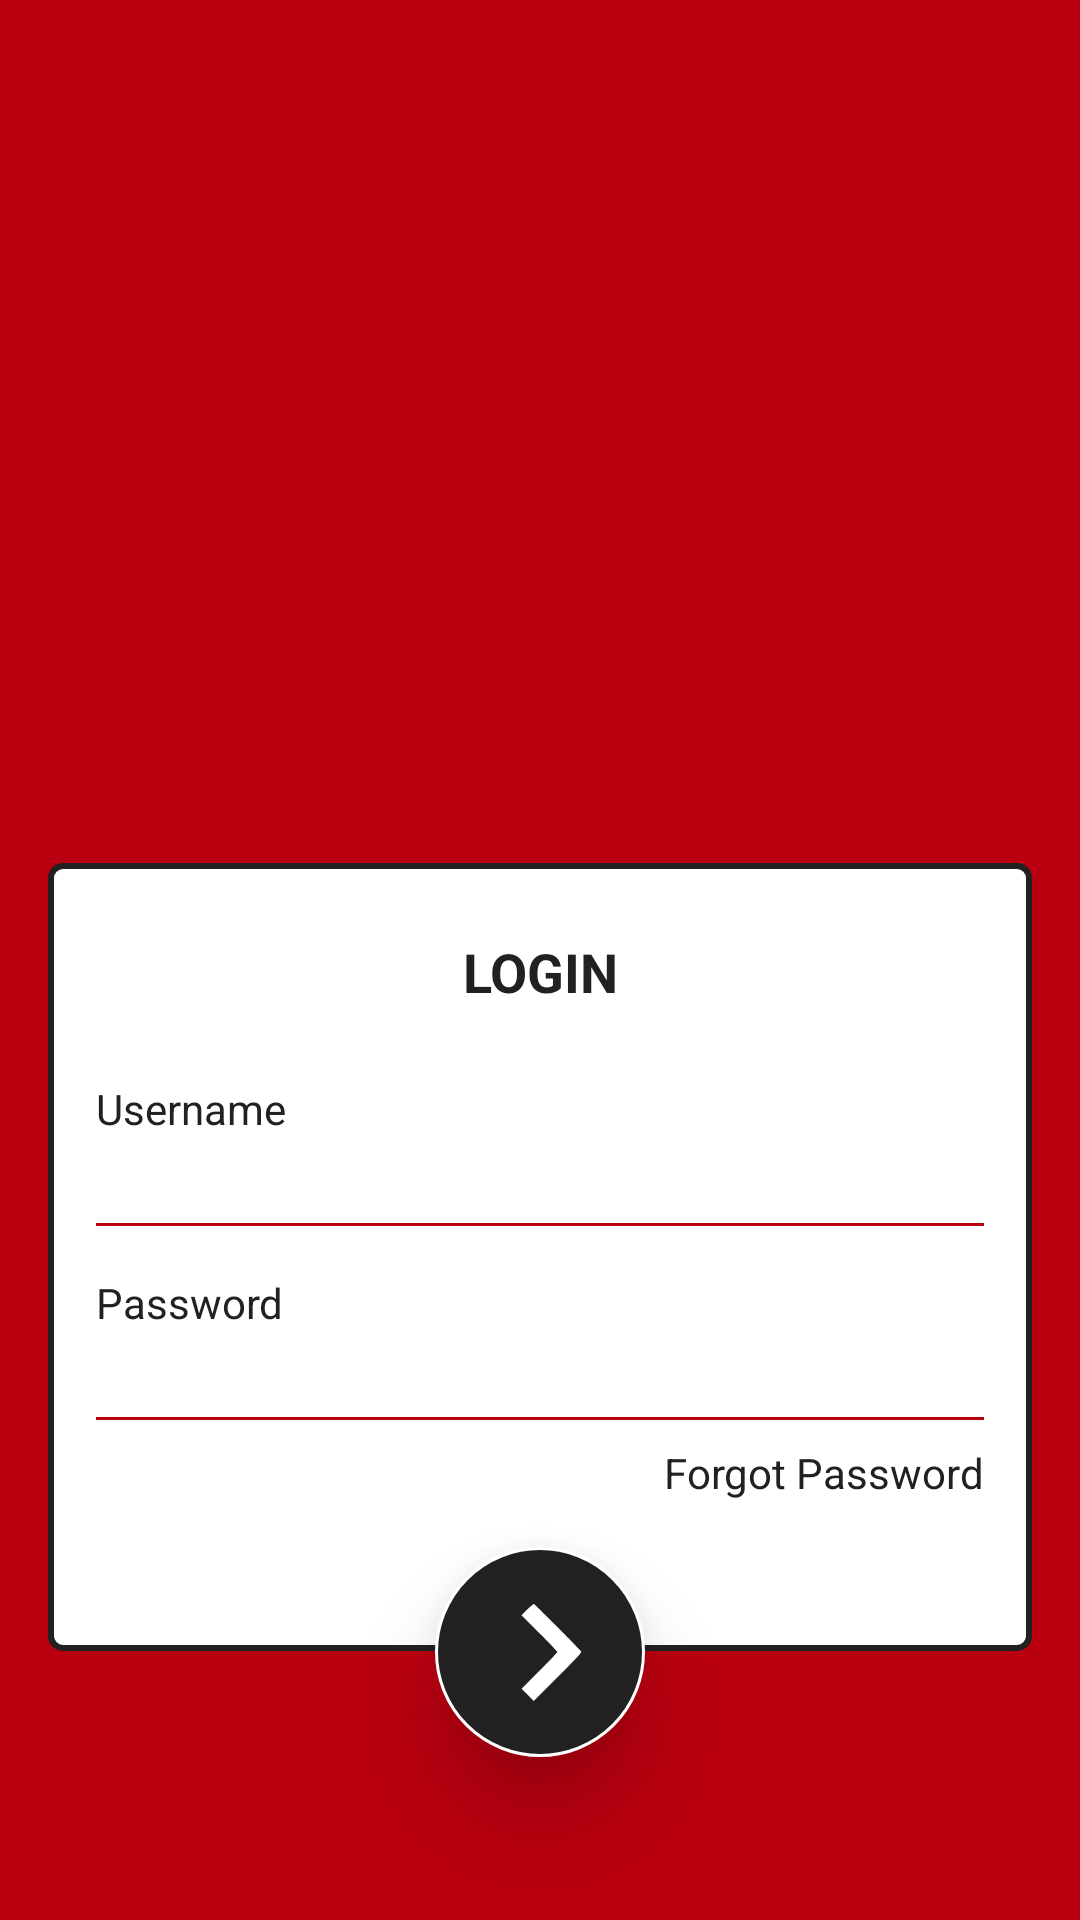

Write the Android layout XML for this screen, with the resource values it uses.
<!-- AndroidManifest.xml: application theme AppTheme -->
<!-- res/layout/activity_login.xml -->
<?xml version="1.0" encoding="utf-8"?>

<android.support.design.widget.CoordinatorLayout xmlns:android="http://schemas.android.com/apk/res/android"
    xmlns:app="http://schemas.android.com/apk/res-auto"
    android:id="@+id/clMain"
    android:layout_width="match_parent"
    android:layout_height="match_parent"
    android:animateLayoutChanges="true"
    android:background="@color/text_color_white">

    <android.support.design.widget.AppBarLayout
        android:id="@+id/appBar"
        android:layout_width="match_parent"
        android:layout_height="wrap_content"
        android:animateLayoutChanges="true"
        android:theme="@style/AppTheme.AppBarOverlay"
        android:visibility="gone"
        app:elevation="0dp"
        app:layout_scrollFlags="scroll|exitUntilCollapsed">

        <android.support.v7.widget.Toolbar xmlns:android="http://schemas.android.com/apk/res/android"
            android:id="@+id/toolbar1"
            style="@style/Widget.MyApp.ActionBar"
            android:layout_width="match_parent"
            android:layout_height="match_parent"
            android:animateLayoutChanges="true"
            android:theme="@style/Base.ThemeOverlay.AppCompat.Dark"
            app:contentInsetEnd="0dp"
            app:contentInsetLeft="0dp"
            app:contentInsetRight="0dp"
            app:contentInsetStart="0dp"
            app:layout_collapseMode="parallax">

        </android.support.v7.widget.Toolbar>

        <View
            android:layout_width="match_parent"
            android:layout_height="1dp"
            android:layout_alignParentBottom="true"
            android:background="@color/text_color_grey_light2" />
    </android.support.design.widget.AppBarLayout>

    <RelativeLayout
        android:id="@+id/rlMain"
        android:layout_width="match_parent"
        android:layout_height="match_parent"
        android:background="@color/primary"
        app:layout_behavior="@string/appbar_scrolling_view_behavior">

        <RelativeLayout
            android:layout_width="match_parent"
            android:layout_height="match_parent"
            android:animateLayoutChanges="true"
            android:gravity="bottom">

            <ScrollView
                android:layout_width="match_parent"
                android:layout_height="wrap_content"
                android:layout_above="@+id/rlButton"
                android:overScrollMode="never">

                <LinearLayout
                    android:id="@+id/llFields"
                    android:layout_width="match_parent"
                    android:layout_height="wrap_content"
                    android:layout_above="@+id/rlButton"
                    android:layout_marginLeft="@dimen/activity_margin"
                    android:layout_marginRight="@dimen/activity_margin"
                    android:animateLayoutChanges="true"
                    android:background="@drawable/login_card_bg"
                    android:orientation="vertical"
                    android:paddingBottom="42dp"
                    android:paddingLeft="@dimen/activity_margin"
                    android:paddingRight="@dimen/activity_margin"
                    android:paddingTop="@dimen/activity_margin"
                    android:visibility="visible">

                    <TextView
                        android:id="@+id/tvFieldsTitle"
                        android:layout_width="wrap_content"
                        android:layout_height="wrap_content"
                        android:layout_gravity="center_horizontal"
                        android:layout_marginBottom="@dimen/activity_margin"
                        android:gravity="center"
                        android:padding="@dimen/activity_margin_small"
                        android:text="LOGIN"
                        android:textColor="@color/primary_text"
                        android:textSize="@dimen/text_size_large"
                        android:textStyle="bold" />

                    <TextView
                        android:id="@+id/tvUserName"
                        android:layout_width="wrap_content"
                        android:layout_height="wrap_content"
                        android:text="Username"
                        android:textColor="@color/primary_text"
                        android:textSize="@dimen/text_size_small"
                        android:visibility="visible" />

                    <EditText
                        android:id="@+id/etUserName"
                        android:layout_width="match_parent"
                        android:layout_height="wrap_content"
                        android:layout_marginBottom="@dimen/activity_margin"
                        android:background="@drawable/et_background"
                        android:inputType="textEmailAddress"
                        android:textColor="@color/primary_text"
                        android:textSize="@dimen/text_size_medium"
                        android:textStyle="bold"
                        android:visibility="visible" />

                    <TextView
                        android:id="@+id/tvPassword"
                        android:layout_width="wrap_content"
                        android:layout_height="wrap_content"
                        android:text="Password"
                        android:textColor="@color/primary_text"
                        android:textSize="@dimen/text_size_small"
                        android:visibility="visible" />

                    <EditText
                        android:id="@+id/etPassword"
                        android:layout_width="match_parent"
                        android:layout_height="wrap_content"
                        android:background="@drawable/et_background"
                        android:inputType="textPassword"
                        android:textColor="@color/primary_text"
                        android:textSize="@dimen/text_size_medium"
                        android:textStyle="bold"
                        android:visibility="visible" />

                    <TextView
                        android:id="@+id/tvForgotPassword"
                        android:layout_width="wrap_content"
                        android:layout_height="wrap_content"
                        android:layout_gravity="right"
                        android:paddingBottom="@dimen/activity_margin_small"
                        android:paddingLeft="@dimen/activity_margin_small"
                        android:paddingTop="@dimen/activity_margin_small"
                        android:text="Forgot Password"
                        android:textColor="@color/primary_text"
                        android:textSize="@dimen/text_size_small"
                        android:visibility="visible" />
                </LinearLayout>
            </ScrollView>

            <RelativeLayout
                android:id="@+id/rlButton"
                android:layout_width="wrap_content"
                android:layout_height="wrap_content"
                android:layout_above="@+id/tvTermsAndConditions"
                android:layout_centerHorizontal="true"
                android:layout_marginBottom="@dimen/activity_margin"
                android:layout_marginTop="-35dp"
                android:animateLayoutChanges="true"
                android:background="@drawable/circle_button"
                android:elevation="@dimen/activity_margin">

                <ImageView
                    android:id="@+id/ivNext"
                    android:layout_width="70dp"
                    android:layout_height="70dp"
                    android:layout_centerInParent="true"
                    android:elevation="@dimen/activity_margin"
                    android:paddingBottom="@dimen/activity_margin"
                    android:paddingLeft="@dimen/activity_margin"
                    android:paddingRight="@dimen/activity_margin_small"
                    android:paddingTop="@dimen/activity_margin"
                    android:src="@drawable/ic_next"
                    android:textSize="@dimen/text_size_small"
                    android:visibility="visible" />
            </RelativeLayout>

            <TextView
                android:id="@+id/tvTermsAndConditions"
                android:layout_width="wrap_content"
                android:layout_height="wrap_content"
                android:layout_alignParentBottom="true"
                android:layout_marginBottom="@dimen/activity_margin_small"
                android:layout_marginLeft="@dimen/activity_margin"
                android:layout_marginRight="@dimen/activity_margin"
                android:gravity="center"
                android:text="By signing up you confirm that you have read &amp; agree to our company Privacy Policy &amp; Terms and Conditions"
                android:textColor="@color/text_color_white"
                android:textSize="@dimen/text_size_extra_small"
                android:textStyle="bold"
                android:visibility="invisible" />
        </RelativeLayout>
    </RelativeLayout>
</android.support.design.widget.CoordinatorLayout>
<!-- resources referenced by this layout -->
<resources>
  <color name="primary">#BA0010</color>
  <color name="primary_text">#212121</color>
  <color name="text_color_grey_light2">#e0e0da</color>
  <color name="text_color_white">#ffffff</color>
  <dimen name="activity_margin">16dp</dimen>
  <dimen name="activity_margin_small">8dp</dimen>
  <dimen name="text_size_extra_small">12sp</dimen>
  <dimen name="text_size_large">18sp</dimen>
  <dimen name="text_size_medium">16sp</dimen>
  <dimen name="text_size_small">14sp</dimen>
  <!-- drawable circle_button (drawable) -->
  <?xml version="1.0" encoding="utf-8"?>
  
  <shape xmlns:android="http://schemas.android.com/apk/res/android"
         android:shape="rectangle">
      <corners android:radius="100dp"/>
      <solid android:color="@color/primary_text"/>
      <stroke android:width="1dp" android:color="#ffffff"/>
  </shape>
  <!-- drawable et_background (drawable) -->
  <?xml version="1.0" encoding="utf-8"?>
  
  <layer-list
      xmlns:android="http://schemas.android.com/apk/res/android">
      <item
          android:bottom="0dp"
          android:left="-3dp"
          android:right="-3dp"
          android:top="-3dp">
          <shape android:shape="rectangle">
              <stroke
                  android:width="1dp"
                  android:color="@color/primary"/>
  
              <padding
                  android:bottom="4dp"
                  android:left="0dp"
                  android:right="2dp"
                  android:top="4dp"/>
          </shape>
      </item>
  </layer-list>
  <!-- drawable ic_next (drawable) -->
  <?xml version="1.0" encoding="utf-8"?>
  
  <vector xmlns:android="http://schemas.android.com/apk/res/android"
          android:width="128.000000dp"
          android:height="128.000000dp"
          android:viewportHeight="128.000000"
          android:viewportWidth="128.000000">
  
      <group
          android:scaleX="0.100000"
          android:scaleY="-0.100000"
          android:translateY="128.000000">
          <path
              android:fillColor="#ffffff"
              android:pathData="M361 1116 l-64 -64 202 -201 c110 -110 201 -205 201 -211 0 -6 -91 -101 -201 -211
  l-201 -201 68 -69 69 -69 272 272 c230 230 270 274 260 287 -34 44 -522 531 -531
  531 -7 0 -40 -29 -75 -64z"
              android:strokeWidth="1"/>
      </group>
  </vector>
  <!-- drawable login_card_bg (drawable) -->
  <?xml version="1.0" encoding="utf-8"?>
  
  <shape xmlns:android="http://schemas.android.com/apk/res/android"
         android:shape="rectangle">
      <corners android:radius="4dp"/>
      <solid android:color="#ffffff"/>
      <stroke android:width="2dp"
              android:color="@color/primary_text"/>
  </shape>
  <style name="AppTheme.AppBarOverlay" parent="ThemeOverlay.AppCompat.ActionBar" />
  <style name="Widget.MyApp.ActionBar" parent="Widget.AppCompat.ActionBar">
          <item name="android:background">@color/primary</item>
          <item name="theme">@style/ThemeOverlay.MyApp.ActionBar</item>
          <item name="popupTheme">@style/ThemeOverlay.AppCompat.Light</item>
      </style>
  <style name="AppTheme" parent="Theme.AppCompat.Light.NoActionBar">
          
          <item name="colorPrimary">@color/primary</item>
          <item name="colorPrimaryDark">@color/primary_dark</item>
          <item name="colorAccent">@color/accent</item>
      </style>
  <style name="ThemeOverlay.MyApp.ActionBar" parent="ThemeOverlay.AppCompat.ActionBar">
          <item name="android:textColorHint">@color/text_color_grey_light</item>
          <item name="android:textColorPrimary">@color/text_color_white</item>
          <item name="actionMenuTextColor">@color/text_color_white</item>
      </style>
  <color name="primary_dark">#a90311</color>
  <color name="accent">#BA0010</color>
  <color name="text_color_grey_light">#bebebe</color>
</resources>
